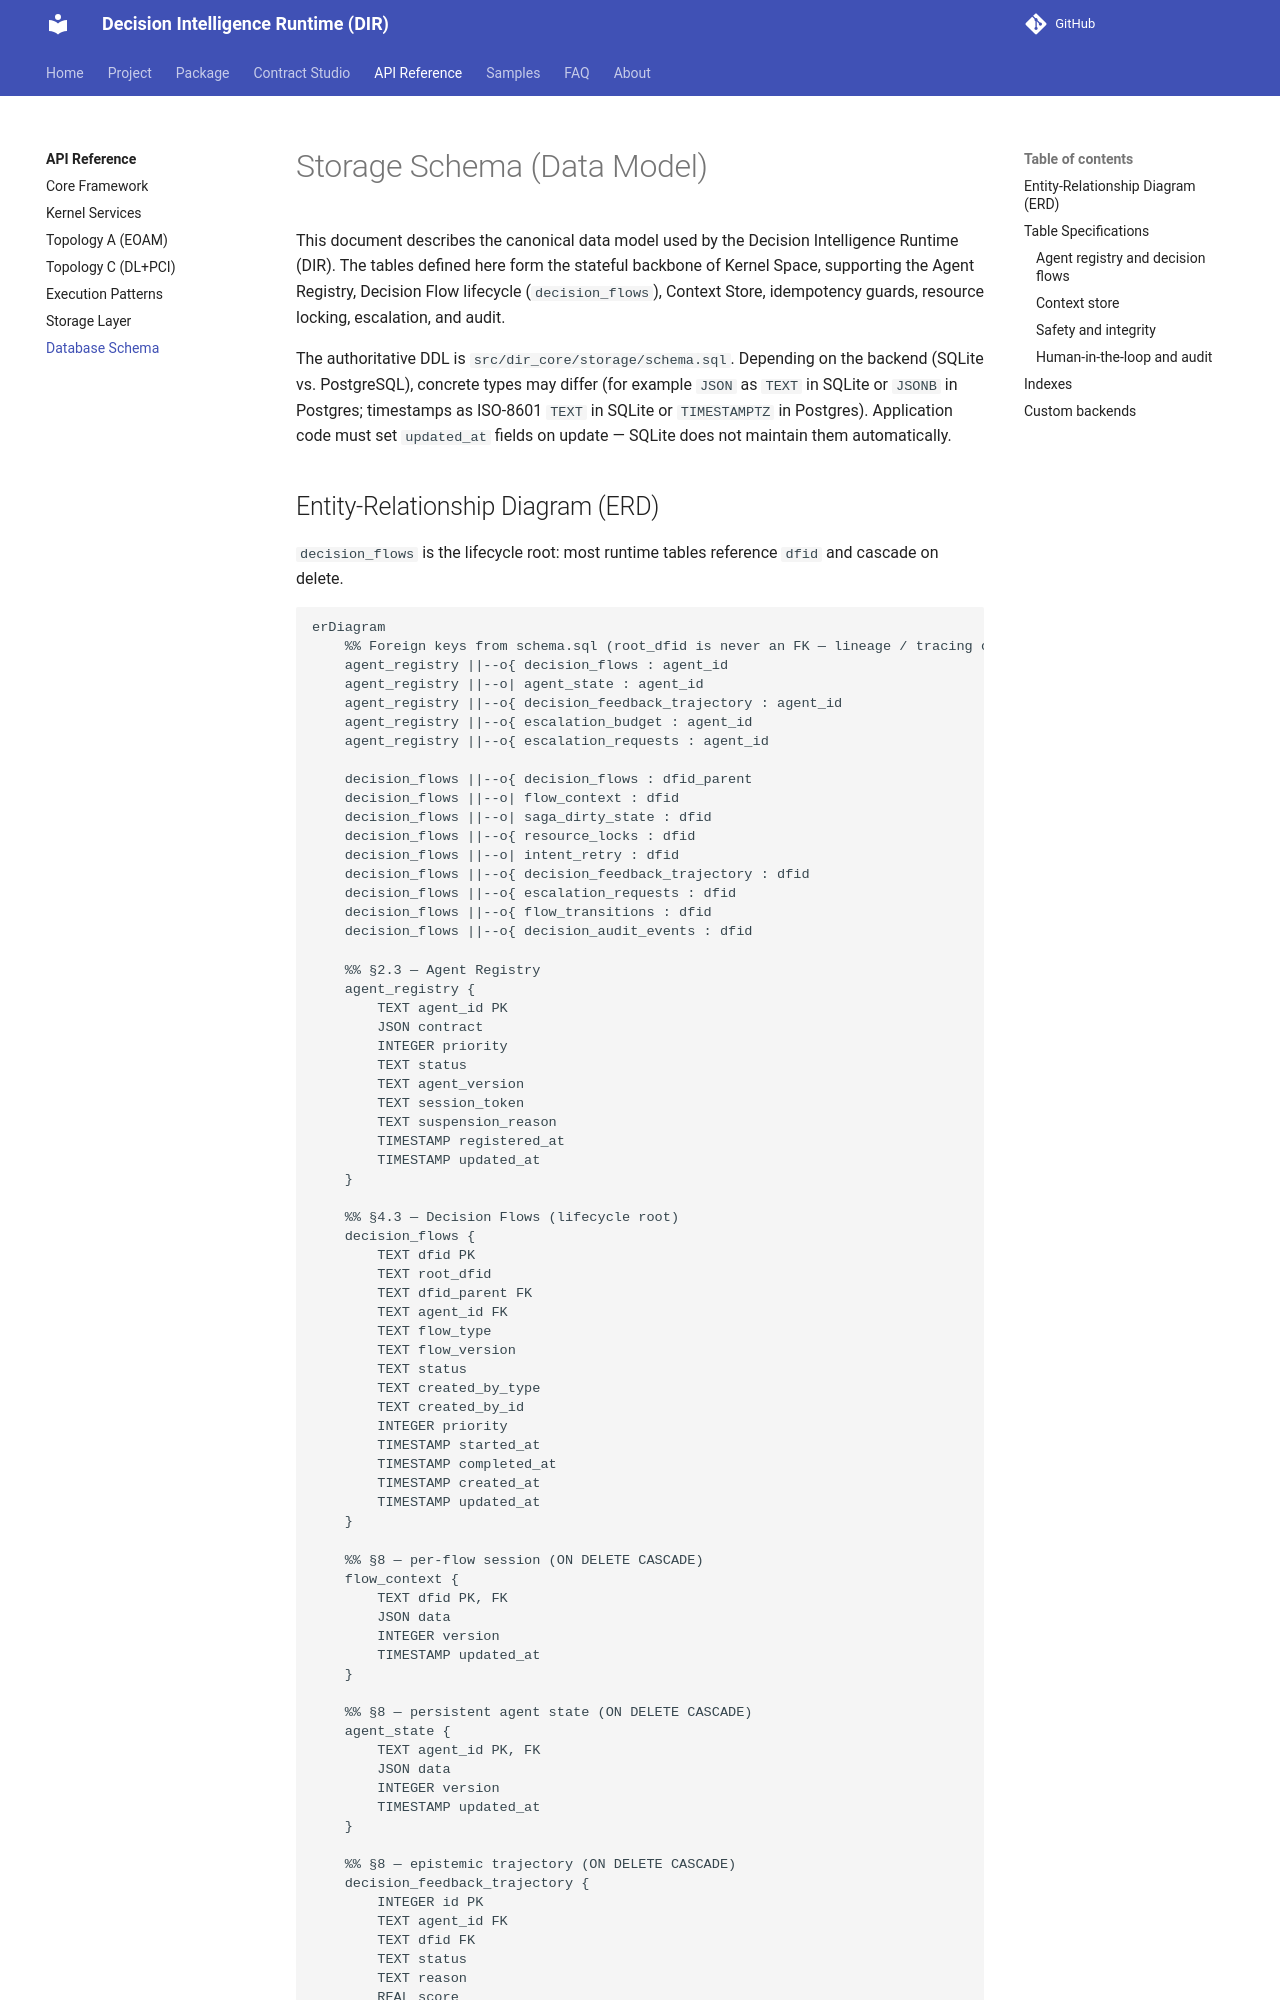

repository: huka81/decision-intelligence-runtime · page: 10-api-reference/database_schema/index.html · generator: mkdocs

# Storage Schema (Data Model)

This document describes the canonical data model used by the Decision Intelligence Runtime (DIR). The tables defined here form the stateful backbone of Kernel Space, supporting the Agent Registry, Decision Flow lifecycle (`decision_flows`), Context Store, idempotency guards, resource locking, escalation, and audit.

The authoritative DDL is `src/dir_core/storage/schema.sql`. Depending on the backend (SQLite vs. PostgreSQL), concrete types may differ (for example `JSON` as `TEXT` in SQLite or `JSONB` in Postgres; timestamps as ISO-8601 `TEXT` in SQLite or `TIMESTAMPTZ` in Postgres). Application code must set `updated_at` fields on update — SQLite does not maintain them automatically.
